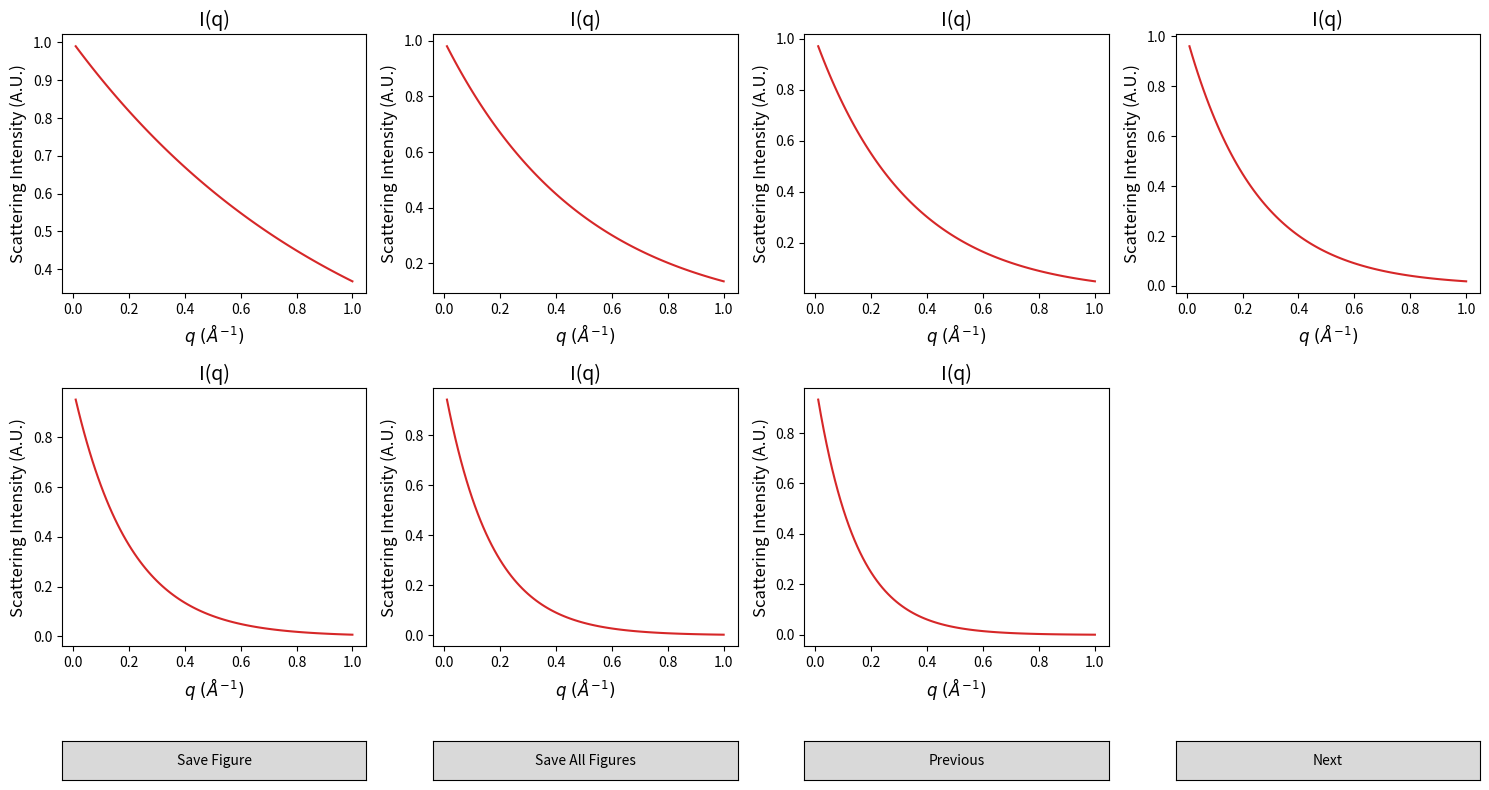

Python code for this plot:
# -*- coding: utf-8 -*-
"""
Created on Fri Feb 23 13:21:02 2024

@author: ANTONINO16
"""

import os
import re
import numpy as np
import matplotlib.pyplot as plt
from matplotlib.widgets import Button
from matplotlib.gridspec import GridSpec

class SubplotCycler:
    """Create an object that permits to cycle between graphs on the same window"""
    def __init__(self,
                 figure,
                 axes,
                 simultaneous_plots = 1):
        self.fig = figure
        if simultaneous_plots <= 4:
            self.n_cols = simultaneous_plots # Number of columns to be shown at once
        else:
            self.n_cols  = 4
            
        if axes.size % simultaneous_plots != 0:
            raise RuntimeError('simultaneous_plots is not an even divisor '
                               'of the total number of plots.')

        if (axes.ndim > 1) and (axes.shape[0] > 1):
            add_ratios = [0.15]
            self.axes = axes
            self.n_subplots = len(axes[0])  # Number of columns in axes
            self.n_rows = len(axes)         # Number of rows in axes
            self.n_pages = self.n_subplots // simultaneous_plots
            if simultaneous_plots > 4:
                raise RuntimeError('If input axes are 2D, the maximum number '
                                   'of simultaneous_plots should be 4')
            if self.n_subplots % simultaneous_plots != 0:
                raise RuntimeError('simultaneous_plots is not an even divisor '
                                   'of the total number of plots.')
        elif (axes.ndim > 1) and (axes.shape[0] == 1):
            axes = axes.reshape(-1)

        if axes.ndim == 1:
            if simultaneous_plots <= 4:
                add_ratios = [0.15]
                self.axes = np.reshape(np.append(axes, np.zeros(len(axes))),
                                       (2, len(axes)))
                self.n_rows = 1         # Number of rows in axes
                self.n_subplots = len(axes)  # Number of columns in axes
                self.n_pages = len(axes) // simultaneous_plots
            else:
                add_ratios = [1 for _ in range(simultaneous_plots//4)] +  [0.15]
                self.n_rows = (simultaneous_plots // 4) + 1
                self.n_subplots = len(axes)
                self.n_pages = len(axes) // simultaneous_plots
                axes = axes.reshape((self.n_pages, -1))
                self.axes = np.empty((self.n_rows, (4 * self.n_pages)),
                                     dtype = plt.Axes)
                for i, row in enumerate(axes):
                    for j, ax in enumerate(row):
                        self.axes[j//4, 4*i + j%4] = ax

        self.current_subplot = 0
        self.width = 4 // self.n_cols

        # Get height ratios to be preserved
        self.height_ratios = (
            self.axes[0,0].get_subplotspec().get_gridspec().get_height_ratios()
            + add_ratios)
        
        # Reshape grid to accomodate the buttons
        self.gs = GridSpec(self.n_rows+1,
                           4,
                           height_ratios = self.height_ratios,
                           figure = self.fig)

        # Reposition all subplots in the new grid and hide them
        for i in range(self.n_rows):
            for j in range(self.n_pages * self.n_cols):
                if self.axes[i,j] == None:
                    self.axes[i,j] = plt.subplot()
                    self.axes[i,j].axis('off')
                self.axes[i,j].set_subplotspec(self.gs[i, j % 4])
                self.axes[i,j].set_visible(False)

        # Create buttons for navigating through subplots within the same figure
        self.axsave = self.fig.add_subplot(self.gs[self.n_rows, 0])
        self.axsaveall = self.fig.add_subplot(self.gs[self.n_rows, 1])
        self.axprev = self.fig.add_subplot(self.gs[self.n_rows, 2])
        self.axnext = self.fig.add_subplot(self.gs[self.n_rows, 3])
        self.bnext = Button(self.axnext, 'Next')
        self.bprev = Button(self.axprev, 'Previous')
        self.bnext.on_clicked(self.next_subplot)
        self.bprev.on_clicked(self.prev_subplot)

        self.bsave = Button(self.axsave, 'Save Figure')
        self.bsaveall = Button(self.axsaveall, 'Save All Figures')
        self.bsave.on_clicked(self.save)
        self.bsaveall.on_clicked(self.save_all)

        # Draw the initial subplot
        self.show_subplot()
        #self.fig.set_size_inches(16, 9)

    def show_subplot(self):
        """
        Show the current subplots and adjust their positions dynamically
        to fill the figure
        """
        # Hide all subplots
        for i in range(self.n_rows):
            for j in range(self.n_pages * self.n_cols):
                self.axes[i,j].set_visible(False)

        for i in range(self.n_rows):
            for j in range(self.n_cols):
                axis = self.axes[i, self.current_subplot + j]
                axis.set_subplotspec(
                    self.gs[i,(j * self.width):((j+1) * self.width)])
                axis.set_visible(True)

        self.fig.canvas.draw()

    def next_subplot(self, event):
        """Switches to the next group of subplots"""
        if self.current_subplot < (self.n_pages - 1) * self.n_cols:
            self.current_subplot += self.n_cols
            self.show_subplot()

    def prev_subplot(self, event):
        """Switches to the previous group of subplots"""
        if self.current_subplot > 0:
            self.current_subplot -= self.n_cols
            self.show_subplot()

    def save(self, event):
        """Saves current figure in png format"""
        if os.getcwd().split('\\')[-1] != 'figures':
            if not os.path.exists('./figures/'):
                os.mkdir('./figures/')
            os.chdir('./figures')
        if self.axes[0,self.current_subplot].get_title() != '':
            title = self.axes[0,self.current_subplot].get_title()
            title = title.replace('.', '_')
            title = re.sub(r'\W+', '', title)
            fname = title + f'_{self.current_subplot:>03}.png'
        else:
            title = self.axes[0,self.current_subplot].get_ylabel()
            title = title.replace('.', '_')
            title = re.sub(r'\W+', '', title)
            fname = title + f'{self.current_subplot:>03}.png'
        fname = fname.replace(' ', '_')
        print('Saving Figure: ' + fname)
        self.fig.savefig(fname, dpi = 300)

    def save_all(self, event):
        """Saves all figures in png format"""
        self.current_subplot = 0
        self.show_subplot()
        for _ in range(self.n_subplots // self.n_cols):
            self.save(event)
            self.next_subplot(event)

if __name__ == "__main__":

    # Example usage
    plt.close('all')

    plt.rc('axes', titlesize=14)    # fontsize of the axes title
    plt.rc('axes', labelsize=12)    # fontsize of the x and y labels
    plt.rc('xtick', labelsize=10)   # fontsize of the tick labels
    plt.rc('ytick', labelsize=10)   # fontsize of the tick labels
    plt.rc('legend', fontsize=10)   # legend fontsize
    plt.rc('figure', titlesize=16)  # fontsize of the figure title

    N_STEPS = 28
    fig, ax = plt.subplots(1,
                           N_STEPS,
                           figsize=(15, 8),
                           #height_ratios = [1,1],
                           layout = "tight",
                           squeeze = False)

    # Example plotting code
    for k in range(N_STEPS):
        q = np.linspace(0.01, 1, 100)
        I = np.exp(-q * (k + 1))
        frame_ids = np.arange(100)
        isum_i = np.sin(frame_ids * 0.1) + k
        good_frames = frame_ids[frame_ids % 10 == 0]
        
        ax[0,k].plot(q, I, color='tab:red')
        ax[0,k].set_xlabel(r'$q\ (\AA^{-1})$')
        ax[0,k].set_ylabel('Scattering Intensity (A.U.)')
        ax[0,k].set_title('I(q)')
        
        if ax.shape[0] > 1:
            ax[1,k].plot(frame_ids - k * N_STEPS, isum_i)
            ax[1,k].plot(good_frames - k * N_STEPS,
                          isum_i[good_frames],
                          'o',
                          color=f'C{k}')
            ax[1,k].set_xlabel('Frame Number')
            ax[1,k].set_ylabel('Integrated Scattering Intensity (A.U.)')

    # Create the SubplotCycler instance with the figure and axes
    cycler = SubplotCycler(fig, ax, 7)
    plt.show()
